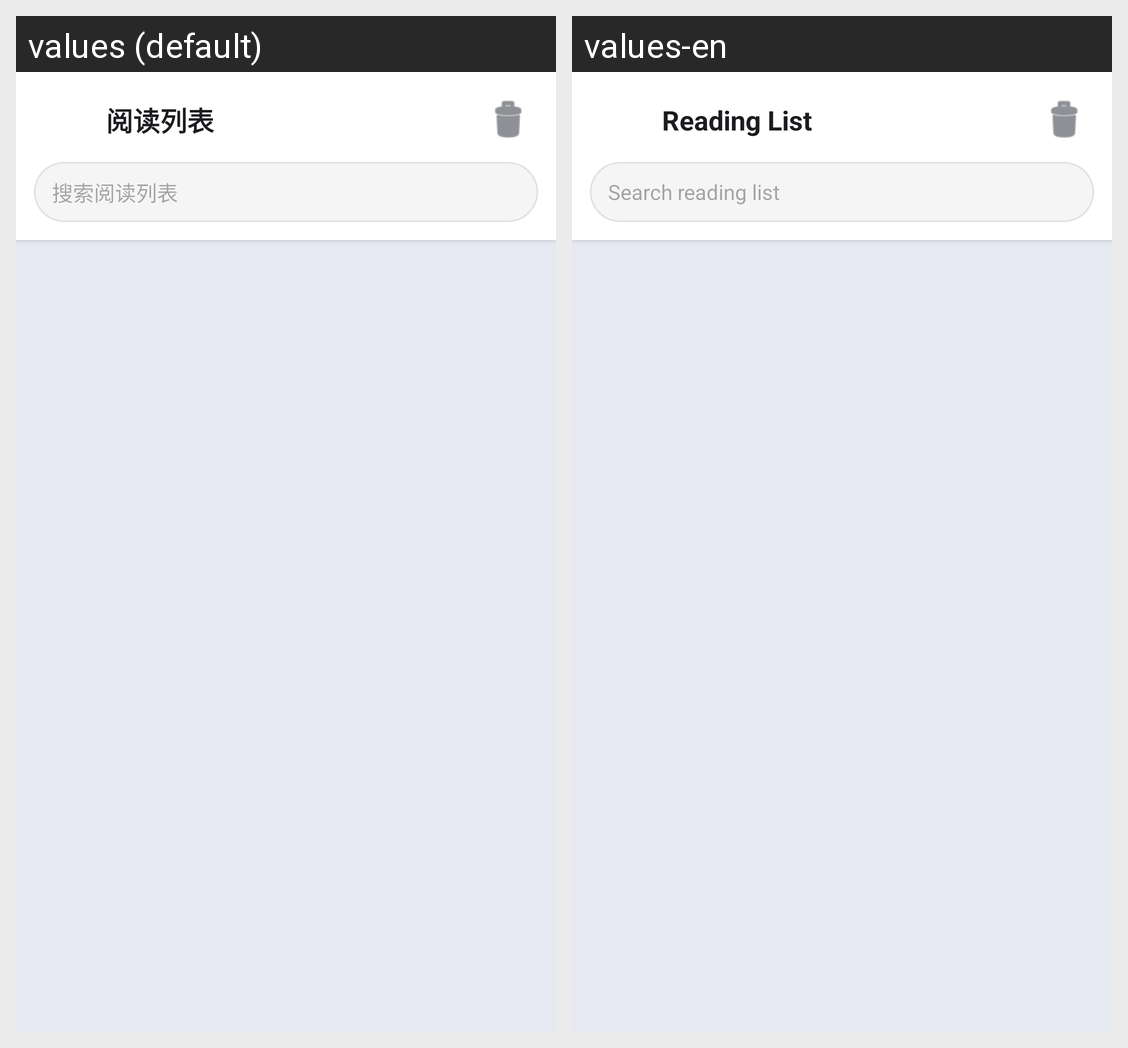

The Android screen above is rendered under two locales of the same app. Produce the string resources it draws, with the default and per-locale values.
Android screen res/layout/activity_reading_list.xml rendered under 2 locales, left to right: values (default), values-en. Device: Nexus 5 (rendered at 1080×1920; each locale shown at half size, 540×960, under a caption strip naming it); theme Theme.GameMatrixApp.
Strings drawn on this screen, with the default value and each locale's value (text and hints the layout hard-codes, and strings that could not be matched under every locale, appear in the picture but are not listed):

browser_reading_list_title
  values: 阅读列表
  values-en: Reading List

browser_reading_list_search_hint
  values: 搜索阅读列表
  values-en: Search reading list
